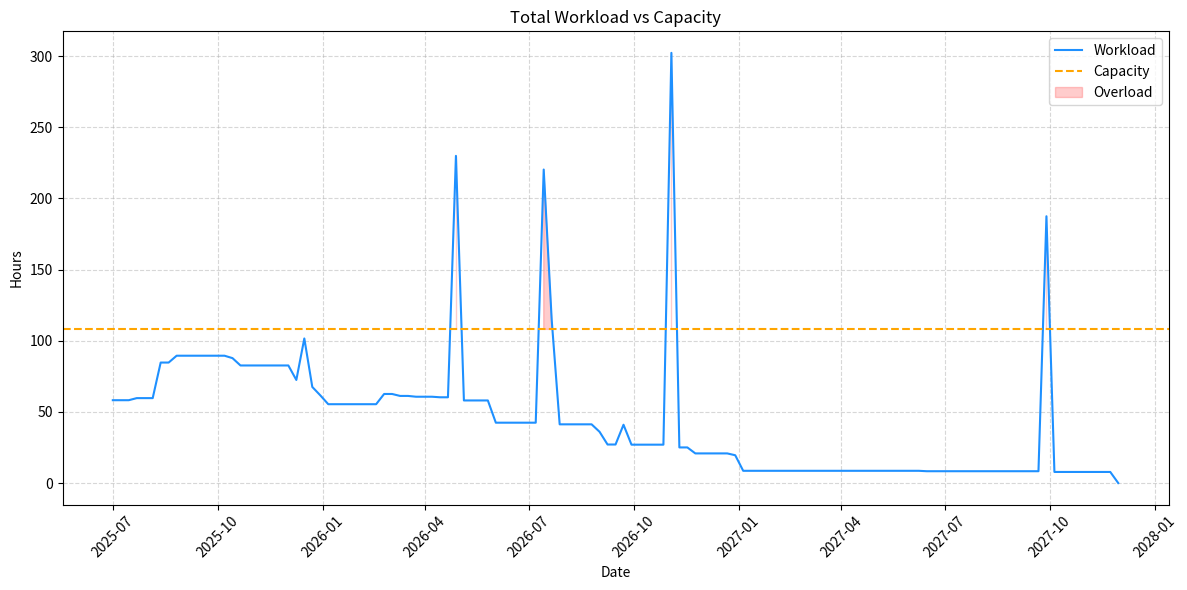
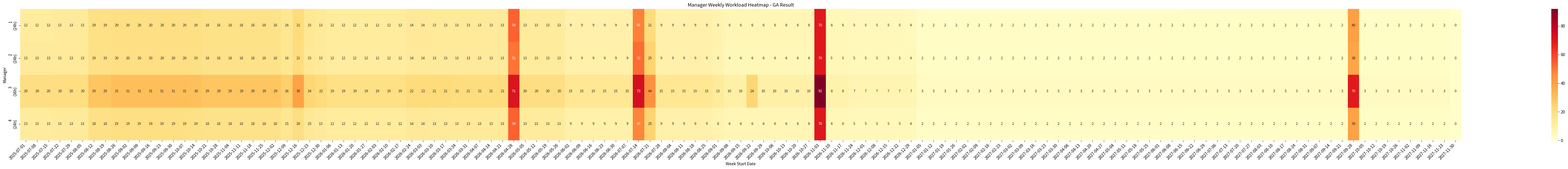

Write the Python code that produced these figures, in order.
import numpy as np
import random
import matplotlib.pyplot as plt
from datetime import datetime, timedelta
import seaborn as sns
import os
from matplotlib.backends.backend_pdf import PdfPages

# -------------------------
# Helper functions for phase calculations
# -------------------------

def generate_phase_windows_and_workload(size, duration, start_week, base_phase_weights, base_phase_durations):
    phase_weights = np.array(base_phase_weights) / sum(base_phase_weights)

    variable_duration = duration - 1
    phase_durations = []
    for i, frac in enumerate(base_phase_durations):
        if i == 4:
            phase_durations.append(1)
        else:
            phase_durations.append(int(round(frac * variable_duration)))

    while sum(phase_durations) != duration:
        diff = duration - sum(phase_durations)
        phase_durations[0] += diff

    pointer = start_week
    phase_starts = []
    for dur in phase_durations:
        phase_starts.append(pointer)
        pointer += dur
    phase_windows = [(start, start + dur - 1) for start, dur in zip(phase_starts, phase_durations)]

    phase_workload = [float(size * w) for w in phase_weights]
    return phase_windows, phase_workload

# -------------------------
# Objective Function
# -------------------------
# Checks if assignment matrix x_ij is feasible:
# Each project (column) must have total assignment sum ≈ 1 (fully assigned)
def is_feasible(x_ij):
    x = np.array(x_ij)
    project_sums = np.sum(x, axis=0)
    return np.allclose(project_sums, 1.0, atol=1e-3)

# Ensures all assignment values are clipped to [0,1] range (probabilistic interpretation)
def clip_xij(x_ij):
    return np.clip(x_ij, 0.0, 1.0)

# Computes the weekly workload of a single project over the time horizon
# Sums evenly-distributed phase workloads into a time-aligned array
def compute_project_workload(project, time_horizon):
    workload = np.zeros(time_horizon)
    for (start, end), hours in zip(project['phase_windows'], project['phase_workload']):
        duration = end - start + 1
        if duration > 0:
            weekly_hours = hours / duration
            for t in range(start, end + 1):
                if 0 <= t < time_horizon:
                    workload[t] += weekly_hours
    return workload

# Computes the workload for all projects as a list of time series vectors
def compute_all_workloads(projects, time_horizon):
    return [compute_project_workload(project, time_horizon) for project in projects]

# Computes the weekly workload matrix W[i,t]: workload assigned to manager i at time t
# x_ij represents fractional assignment from manager i to project j
# Adjusts for manager productivity
def compute_W(x_ij, project_workloads, managers):
    num_managers = len(managers)
    num_projects = len(project_workloads)
    time_horizon = len(project_workloads[0])
    W = np.zeros((num_managers, time_horizon))

    for i in range(num_managers):
        prod = managers[i]['productivity']
        for j in range(num_projects):
            # Distribute workload proportionally to x_ij and adjust by productivity
            W[i] += (x_ij[i][j] / prod) * project_workloads[j]

    return W

# Main objective function to minimize:
# Combines total workload variance (V) and overload penalty (P)
# alpha and beta weight the importance of each term
def objective_function(x_ij, projects, managers, time_horizon, alpha=1.0, beta=1.0):
    project_workloads = compute_all_workloads(projects, time_horizon)
    W = compute_W(x_ij, project_workloads, managers)

    # Deviation from contract hours (even if not overloaded)
    V = np.mean([
        (W[i, t] - managers[i]['contract_hours']) ** 2
        for i in range(len(managers))
        for t in range(time_horizon)
    ])

    # Penalize only overloads above contract hours
    P = np.mean([
        max(0, W[i, t] - managers[i]['contract_hours']) ** 2
        for i in range(len(managers))
        for t in range(time_horizon)
    ])

    return alpha * V + beta * P, V, P

# -------------------------
# GA Core Functions
# -------------------------

def initialize_population(num_managers, num_projects, pop_size):
    return [np.random.dirichlet(np.ones(num_managers), size=num_projects).T.tolist() for _ in range(pop_size)]

def selection(population, fitnesses, num_parents):
    return [x for _, x in sorted(zip(fitnesses, population), key=lambda x: x[0])[:num_parents]]

def crossover(parent1, parent2):
    mask = np.random.rand(*np.array(parent1).shape) < 0.5
    child = np.where(mask, parent1, parent2)
    return normalize_xij(child).tolist()

def mutate(x_ij, mutation_rate=0.01):
    x = np.array(x_ij)
    for j in range(x.shape[1]):
        if np.random.rand() < mutation_rate:
            perturb = np.random.normal(0, 0.1, x.shape[0])
            x[:, j] = np.maximum(0, x[:, j] + perturb)
            x[:, j] /= np.sum(x[:, j])
    return clip_xij(x).tolist()

def normalize_xij(x):
    col_sums = np.sum(x, axis=0)
    col_sums[col_sums == 0] = 1.0
    return x / col_sums

# -------------------------
# GA Runner
# -------------------------

def genetic_algorithm(projects, managers, time_horizon, pop_size=50, generations=100, alpha=1.0, beta=1.0):
    num_managers, num_projects = len(managers), len(projects)
    population = initialize_population(num_managers, num_projects, pop_size)

    for _ in range(generations):
        fitnesses = [objective_function(x, projects, managers, time_horizon, alpha, beta)[0] for x in population]
        parents = selection(population, fitnesses, pop_size // 2)
        next_gen = []
        while len(next_gen) < pop_size:
            child = mutate(crossover(*random.sample(parents, 2)))
            if is_feasible(child):
                next_gen.append(child)
        population = next_gen

    fitnesses = [objective_function(x, projects, managers, time_horizon, alpha, beta)[0] for x in population]
    best_idx = np.argmin(fitnesses)
    best_solution = population[best_idx]
    best_fitness, V, P = objective_function(best_solution, projects, managers, time_horizon, alpha, beta)

    return {"solution": best_solution, "fitness": best_fitness, "deviation": V, "overload": P}

# -------------------------
# Custom Input with Dates
# -------------------------
base_phase_weights = [0.10, 0.40, 0.20, 0.10, 0.15, 0.05]
base_phase_durations = [0.21, 0.33, 0.25, 0.13, None, 0.07]

def weeks_between(start_date, end_date):
    return (end_date - start_date).days // 7

# Define project period
model_start_date = datetime(2025, 7, 1)
model_end_date = datetime(2027, 12, 1)
time_horizon = weeks_between(model_start_date, model_end_date) + 1

projects = [
    {'project': "1", 'size': 1250, 'start_date': datetime(2025, 9, 1), 'end_date': datetime(2027, 12, 1)},
    {'project': "2", 'size': 1250, 'start_date': datetime(2025, 6, 1), 'end_date': datetime(2026, 6, 1)},
    {'project': "3", 'size': 525, 'start_date': datetime(2025, 3, 1), 'end_date': datetime(2026, 9, 1)},
    {'project': "4", 'size': 1750, 'start_date': datetime(2024, 10, 1), 'end_date': datetime(2027, 1, 1)},
    {'project': "5", 'size': 1250, 'start_date': datetime(2024, 10, 1), 'end_date': datetime(2026, 9, 1)},
    {'project': "6", 'size': 180, 'start_date': datetime(2025, 3, 1), 'end_date': datetime(2027, 1, 1)},
    {'project': "7", 'size': 250, 'start_date': datetime(2025, 7, 1), 'end_date': datetime(2026, 1, 1)},
    {'project': "8", 'size': 100, 'start_date': datetime(2025, 7, 1), 'end_date': datetime(2026, 11, 1)}
]

# Calculate durations and convert to weeks
for project in projects:
    project['duration'] = weeks_between(project['start_date'], project['end_date']) + 1
    project['start_week'] = weeks_between(model_start_date, project['start_date'])
    project['end_week'] = project['start_week'] + project['duration'] - 1
    pw, wl = generate_phase_windows_and_workload(project['size'], project['duration'], project['start_week'], base_phase_weights, base_phase_durations)
    project['phase_windows'], project['phase_workload'] = pw, wl

managers = [
    {'manager_name': "1", 'contract_hours': 24, 'productivity': 1.0},
    {'manager_name': "2", 'contract_hours': 24, 'productivity': 1.0},
    {'manager_name': "3", 'contract_hours': 36, 'productivity': 1.0},
    {'manager_name': "4", 'contract_hours': 24, 'productivity': 1.0}
]

# -------------------------
# Run GA
# -------------------------
result = genetic_algorithm(projects, managers, time_horizon)

print("Best Fitness (Z):", result["fitness"])
print("Deviation (V):", result["deviation"])
print("Overload (P):", result["overload"])
print("Best Allocation (x_ij):")
for row in result["solution"]:
    print(row)

# -------------------------
# Plot Workload vs Capacity with Date Labels
# -------------------------
project_workloads = compute_all_workloads(projects, time_horizon)
num_managers = len(managers)
W = np.zeros((num_managers, time_horizon))
for i in range(num_managers):
    for j in range(len(projects)):
        W[i] += (result["solution"][i][j] / managers[i]['productivity']) * project_workloads[j]

total_workload = np.sum(W, axis=0)
total_capacity = np.sum([m['contract_hours'] for m in managers])

weeks = np.arange(time_horizon)
date_labels = [model_start_date + timedelta(weeks=int(w)) for w in weeks]

fig = plt.figure(figsize=(12, 6))
plt.plot(date_labels, total_workload, label="Workload", color='dodgerblue')
plt.axhline(total_capacity, label="Capacity", color='orange', linestyle='--')
plt.fill_between(date_labels, total_capacity, total_workload, where=(total_workload > total_capacity), color='red', alpha=0.2, label="Overload")
plt.xlabel("Date")
plt.ylabel("Hours")
plt.title("Total Workload vs Capacity")
plt.xticks(rotation=45)
plt.legend()
plt.grid(True, linestyle='--', alpha=0.5)
plt.tight_layout()
output_pdf_path = "output/klinkhamer_workload.pdf"
os.makedirs(os.path.dirname(output_pdf_path), exist_ok=True)
with PdfPages(output_pdf_path) as pdf:
    pdf.savefig(fig)
plt.close(fig)

print(f"✅ Saved klinkhamer workload to {output_pdf_path}")

# -------------------------
# Plot Manager Workload Heatmap
# -------------------------
# Assuming result, projects, managers, and time_horizon are already defined in the script

# Compute workloads per manager per week
project_workloads = compute_all_workloads(projects, time_horizon)
W = compute_W(result["solution"], project_workloads, managers)  # shape: (num_managers, weeks)

# Round values for annotation readability
W_rounded = np.round(W).astype(int)

# Labels with contract hours
manager_labels = [f"{managers[i]['manager_name']}\n({managers[i]['contract_hours']}h)" for i in range(W.shape[0])]

# Create date labels for each week in the horizon
date_labels = [model_start_date + timedelta(weeks=int(w)) for w in range(time_horizon)]

fig_width = max(16, time_horizon / 2)
fig, ax = plt.subplots(figsize=(fig_width, 6))

sns.heatmap(
    W,
    cmap="YlOrRd",
    cbar=True,
    ax=ax,
    xticklabels=[d.strftime('%Y-%m-%d') for d in date_labels],
    yticklabels=manager_labels,
    annot=W_rounded,
    fmt="d",
    annot_kws={"size": 9}
)
ax.set_title("Manager Weekly Workload Heatmap - GA Result")
ax.set_xlabel("Week Start Date")
ax.set_ylabel("Manager")
plt.xticks(rotation=45, ha='right')
plt.tight_layout()

output_pdf_path = "output/manager_workload.pdf"
os.makedirs(os.path.dirname(output_pdf_path), exist_ok=True)
with PdfPages(output_pdf_path) as pdf:
    pdf.savefig(fig)
plt.close(fig)

print(f"✅ Saved manager workload heatmap to {output_pdf_path}")
